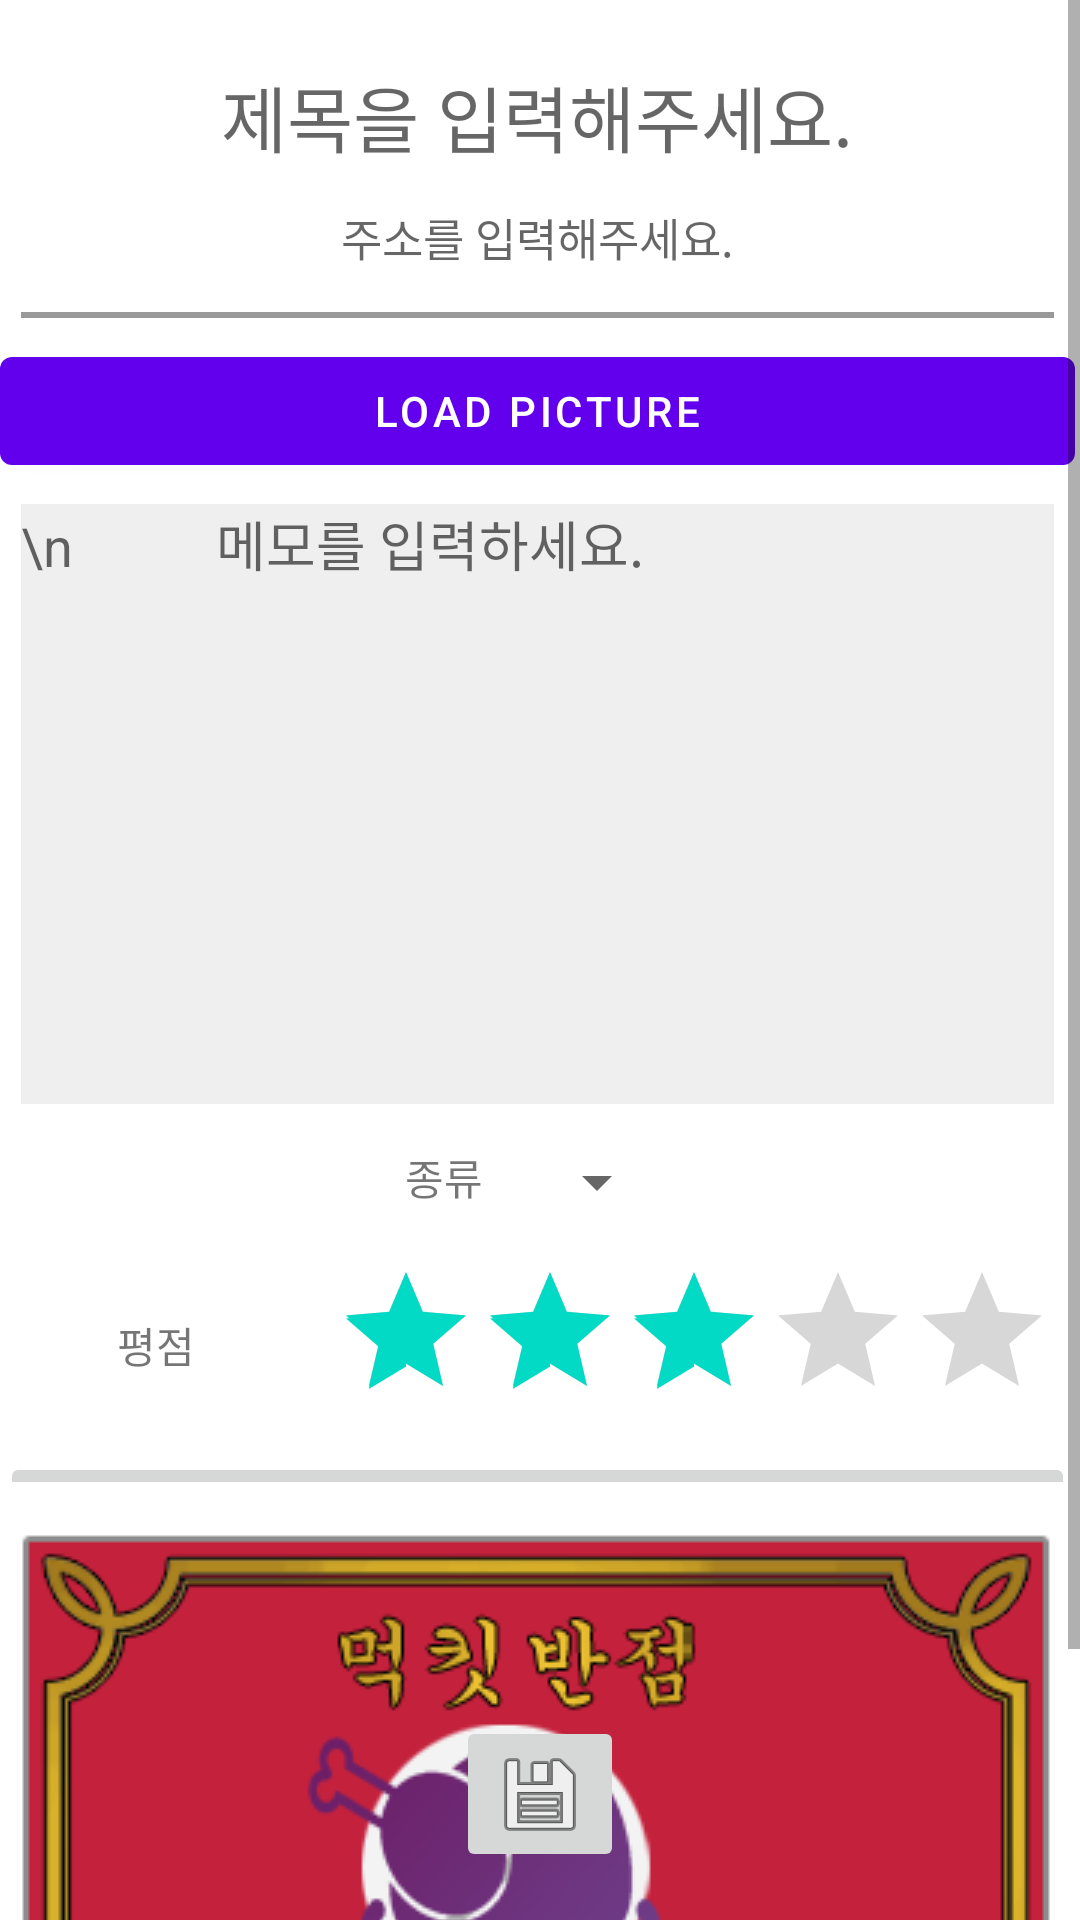

This screen was rendered from an Android layout file. Write that file and the resources it references.
<!-- AndroidManifest.xml: application theme AppTheme -->
<!-- res/layout/activity_modi_memo.xml -->
<?xml version="1.0" encoding="utf-8"?>
<android.support.constraint.ConstraintLayout xmlns:android="http://schemas.android.com/apk/res/android"
    xmlns:app="http://schemas.android.com/apk/res-auto"
    xmlns:tools="http://schemas.android.com/tools"
    android:layout_width="match_parent"
    android:layout_height="match_parent"
    tools:layout_editor_absoluteY="25dp">
    <ScrollView xmlns:android="http://schemas.android.com/apk/res/android"
        android:layout_height="fill_parent"
        android:layout_width="fill_parent" >
        <LinearLayout
            android:layout_width="match_parent"
            android:layout_height="match_parent"
            android:layout_marginTop="16dp"
            android:orientation="vertical"
            app:layout_constraintTop_toTopOf="parent"
            tools:layout_editor_absoluteX="43dp"
            android:paddingRight="5px" >

            <EditText
                android:id="@+id/Edtxt_title"
                android:layout_width="match_parent"
                android:layout_height="wrap_content"
                android:background="@null"
                android:gravity="start"
                android:hint="제목을 입력해주세요."
                android:inputType="textMultiLine"
                android:selectAllOnFocus="false"
                android:singleLine="true"
                android:textAlignment="center"
                android:textSize="24sp"
                android:layout_margin="5dp"/>

            <EditText
                android:id="@+id/Edtxt_address"
                android:layout_width="match_parent"
                android:layout_height="wrap_content"
                android:background="@null"
                android:gravity="start"
                android:hint="주소를 입력해주세요."
                android:inputType="textMultiLine"
                android:textAlignment="center"
                android:textSize="15sp"
                android:layout_margin="7dp"/>

            <View
                android:layout_width="match_parent"
                android:layout_height="2dp"
                android:layout_centerInParent="true"
                android:background="#999999"
                android:layout_margin="7dp"/>


            <ImageView
                android:id="@+id/imageView"
                android:layout_width="match_parent"
                android:layout_height="wrap_content"
                android:layout_weight="1" />

            <Button
                android:id="@+id/buttonLoadPic"
                android:layout_width="match_parent"
                android:layout_height="wrap_content"
                android:layout_gravity="center"
                android:layout_weight="0"
                android:layout_below="@+id/imageView"
                android:onClick="loadImagefromGallery"
                android:text="Load Picture"/>


            <EditText
                android:id="@+id/Edtxt_memo"
                android:layout_width="match_parent"
                android:layout_height="200dp"
                android:background="#EFEFEF"
                android:gravity="start"
                android:hint="\n           메모를 입력하세요."
                android:inputType="textMultiLine"
                android:layout_margin="7dp"/>

            <LinearLayout
                android:layout_width="wrap_content"
                android:layout_height="wrap_content"
                android:orientation="horizontal"
                android:layout_gravity="center">

                <TextView
                    android:id="@+id/food_category"
                    android:layout_width="wrap_content"
                    android:layout_height="wrap_content"
                    android:layout_weight="1"
                    android:text="종류"
                    android:layout_margin="7dp"/>

                <Spinner
                    android:id="@+id/spinner"
                    android:layout_width="match_parent"
                    android:layout_height="wrap_content"
                    android:layout_weight="1"
                    android:layout_margin="7dp"/>
            </LinearLayout>

            <LinearLayout
                android:layout_width="match_parent"
                android:layout_height="wrap_content"
                android:orientation="horizontal"
                android:layout_gravity="center">

                <TextView
                    android:id="@+id/textView2"
                    android:layout_width="match_parent"
                    android:layout_height="match_parent"
                    android:gravity="center"
                    android:layout_margin="7dp"
                    android:layout_weight="1"
                    android:text="평점"/>

                <RatingBar
                    android:id="@+id/ratingBar1"
                    android:layout_width="wrap_content"
                    android:layout_height="wrap_content"
                    android:isIndicator="false"
                    android:max="6"
                    android:numStars="5"
                    android:rating="3"
                    android:stepSize="0.5"
                    android:layout_margin="7dp"/>


            </LinearLayout>
            <ImageButton
                android:id="@+id/muckBan"
                android:layout_width="match_parent"
                android:layout_height="wrap_content"
                android:layout_weight="1"
                app:srcCompat="@drawable/yes_eat"
                tools:layout_editor_absoluteY="49dp"
                android:onClick="onClickMuk"/>
        </LinearLayout>
    </ScrollView>

    <ImageButton
        android:id="@+id/save_memo"
        android:layout_width="wrap_content"
        android:layout_height="wrap_content"
        android:layout_marginBottom="16dp"
        android:text="Button"
        app:srcCompat="@android:drawable/ic_menu_save"
        app:layout_constraintBottom_toBottomOf="parent"
        app:layout_constraintLeft_toLeftOf="parent"
        app:layout_constraintRight_toRightOf="parent" />


</android.support.constraint.ConstraintLayout>
<!-- resources referenced by this layout -->
<resources>
  <!-- drawable yes_eat: png bitmap (drawable, 34406 bytes) -->
</resources>
